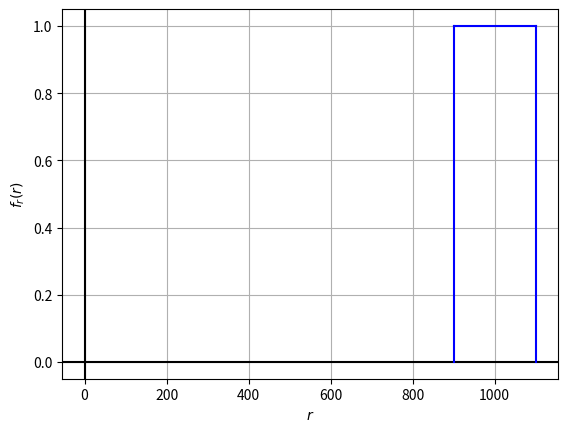

The matplotlib source for this figure:
import matplotlib.pyplot as plt
import numpy as np

plt.grid()
plt.axhline(y = 0, color = "black")
plt.axvline(x = 0, color = "black")
plt.plot([900,1100],[1,1],color="blue")
plt.plot([900,900],[0,1],color="blue")
plt.plot([1100,1100],[0,1],color="blue")

plt.xlabel("$r$")
plt.ylabel("$f_r(r)$")

plt.show()